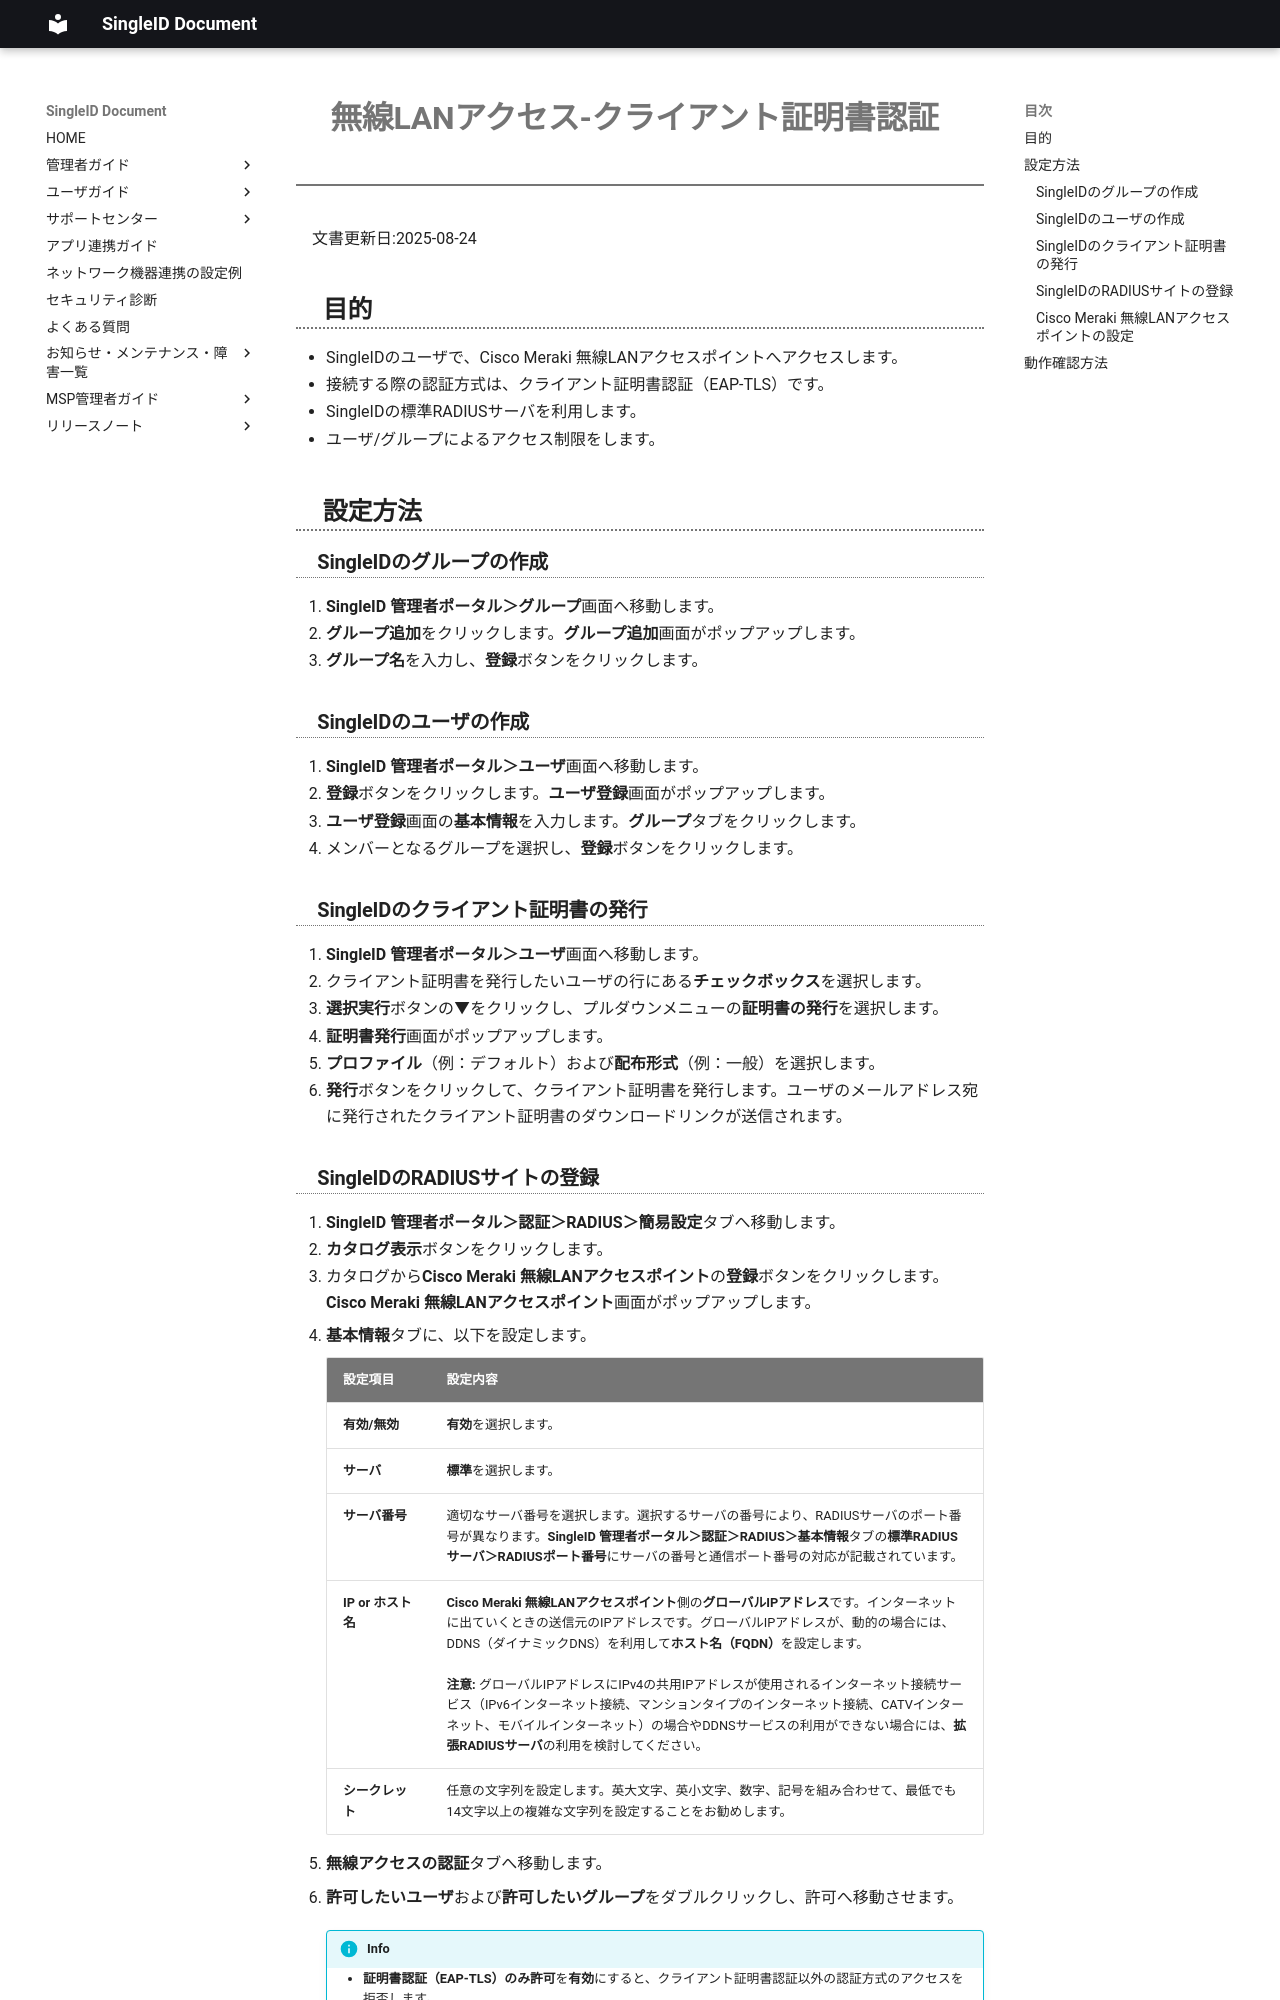

repository: singleidkk/pubdocs · page: singleid-pocguide/cisco_meraki_ap/wlan-group-cert/index.html · generator: mkdocs

# 無線LANアクセス-クライアント証明書認証
文書更新日:2025-08-24

## 目的
* SingleIDのユーザで、Cisco Meraki 無線LANアクセスポイントへアクセスします。
* 接続する際の認証方式は、クライアント証明書認証（EAP-TLS）です。
* SingleIDの標準RADIUSサーバを利用します。
* ユーザ/グループによるアクセス制限をします。

## 設定方法
### SingleIDのグループの作成
1. **SingleID 管理者ポータル＞グループ**画面へ移動します。
2. **グループ追加**をクリックします。**グループ追加**画面がポップアップします。
3. **グループ名**を入力し、**登録**ボタンをクリックします。

### SingleIDのユーザの作成
1. **SingleID 管理者ポータル＞ユーザ**画面へ移動します。
2. **登録**ボタンをクリックします。**ユーザ登録**画面がポップアップします。
3. **ユーザ登録**画面の**基本情報**を入力します。**グループ**タブをクリックします。
4. メンバーとなるグループを選択し、**登録**ボタンをクリックします。

### SingleIDのクライアント証明書の発行
1. **SingleID 管理者ポータル＞ユーザ**画面へ移動します。
2. クライアント証明書を発行したいユーザの行にある**チェックボックス**を選択します。
3. **選択実行**ボタンの▼をクリックし、プルダウンメニューの**証明書の発行**を選択します。
4. **証明書発行**画面がポップアップします。
5. **プロファイル**（例：デフォルト）および**配布形式**（例：一般）を選択します。
6. **発行**ボタンをクリックして、クライアント証明書を発行します。ユーザのメールアドレス宛に発行されたクライアント証明書のダウンロードリンクが送信されます。
